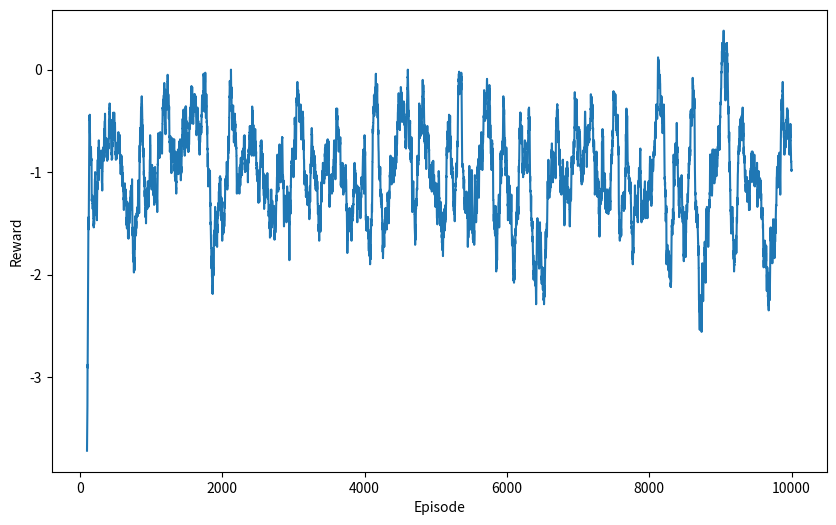

Recreate this plot in Python.
import numpy as np
import matplotlib.pyplot as plt
import pandas as pd

np.set_printoptions(precision=3, suppress=True) #lower precision of printed Q_values to 3 decimal places for easy reading.

# init parameters
alpha = 0.5  # learning rate
gamma = 0.9  # discount factor
epsilon = 0.1  # exploration probability

# init the grid
grid = np.zeros((5, 5))
startPos = (0, 0)
goalPos = (4, 4)
holes = [(1, 0), (1, 3), (3, 1), (4, 2)]

# Initialize the Q-values (used for storing Qvals for each state and action)
Q = np.zeros((5, 5, 4)) # 5 and 5 refer to rows/cols, 4 refers to actions. (e.g up/down/left/right)

# state rewards
rewardGrid = np.zeros((5, 5))
rewardGrid.fill(-1) #set non terminals to -1 reward
    #Setting goal reward = 10
rewardGrid[goalPos] = 10
    #Setting hole rewards = -5
rewardGrid[holes[0]] = -5
rewardGrid[holes[1]] = -5
rewardGrid[holes[2]] = -5
rewardGrid[holes[3]] = -5

#hold reward values for later plotting
episodeRewards = np.array([])

#Print of initial grid of reward values.
print("\n")
print("Initial grid: ")
print(rewardGrid)
print("\n")

# action definations
actions = ["up", "down", "left", "right"] #use in random state chosing
actionMap = {"up": 0, "down": 1, "left": 2, "right": 3} #for mapping actions to q value in Q[].


# Q learning
for episode in range(10000): #10,000 episodes

    rewardTotal = 0 #For tracking reward over an episode
    steps = 0 #Used for counting steps taken in an episode. (Didn't use this anywhere, but cool information to print.)

    state = startPos #set initial state = start
    action = actions[np.random.choice(len(actions))] #select a random action as per epsilon greedy policy

    #Continue so long as not in a hole or goal
    while state != goalPos and state not in holes:
        # Take the chosen action and observe the next state and reward
        # access random action and get the state on the grid it is moving to.
        # max()/min() prevents the agent moving outside the grid (e.g moving up from row 0, would result in 0 instead of -1)
        if action == "up":
            nextState = (max(state[0] - 1, 0), state[1]) #state[1] to keep row index
            steps += 1
        elif action == "down":
            nextState = (min(state[0] + 1, 4), state[1])
            steps += 1
        elif action == "left":
            nextState = (state[0], max(state[1] - 1, 0)) #state[0] to keep column index
            steps += 1
        else:
            nextState = (state[0], min(state[1] + 1, 4))
            steps += 1

        reward = rewardGrid[nextState[0], nextState[1]] #get reward on current state for use in Q learning

        # Choosing next action based on eps-greedy policy
        if np.random.uniform(0, 1) < epsilon:
            nextAction = np.random.choice(actions)
        else:
            # if random value > epsilon, get the action with the highest Q value for next state
            nextAction = actions[np.argmax(Q[nextState[0], nextState[1], :])]

        oldQ = Q[state[0], state[1], actionMap[action]]
        maxQ = Q[nextState[0], nextState[1], actionMap[nextAction]]
        # Update the Q-value for agents current state and action
        Q[state[0], state[1], actionMap[action]] += alpha * (reward + gamma * maxQ - oldQ)

        # update state and action to previously calculated versions.
        state = nextState
        action = nextAction

        #Track total reward for the episode
        rewardTotal += reward


    #Add total episode reward to list for plotting 
    episodeRewards = np.append(episodeRewards,rewardTotal)


    #--------

    #Uncomment to enable linear epsilon decay.
    #epsilon = epsilon - 0.00001 # this value will insure it reachs 0 by 10,000th episode

    #--------


#Plot too dense to read with 10,000 episodes. using rolling average over 100 episodes.
rollingAverageReward = pd.Series(episodeRewards).rolling(window=100).mean()

# for visual of final grid with calculated Q-values.
finalGrid = np.copy(rewardGrid)
for i in range(5):
    for j in range(5):
        if (i, j) != goalPos and (i, j) not in holes:
            # update new grid to that of the best Q-values in Q[state,state]
            finalGrid[i, j] = np.max(Q[i, j])


# display grid with final Q-values
print("Final Q-Values: ")
#print(Q)
print(finalGrid)
print("\n")

#Plot reward over episodes (rolling average per 100 episodes)
plt.figure(figsize=(10, 6))
plt.plot(rollingAverageReward)
plt.xlabel("Episode")
plt.ylabel("Reward")
plt.show()
